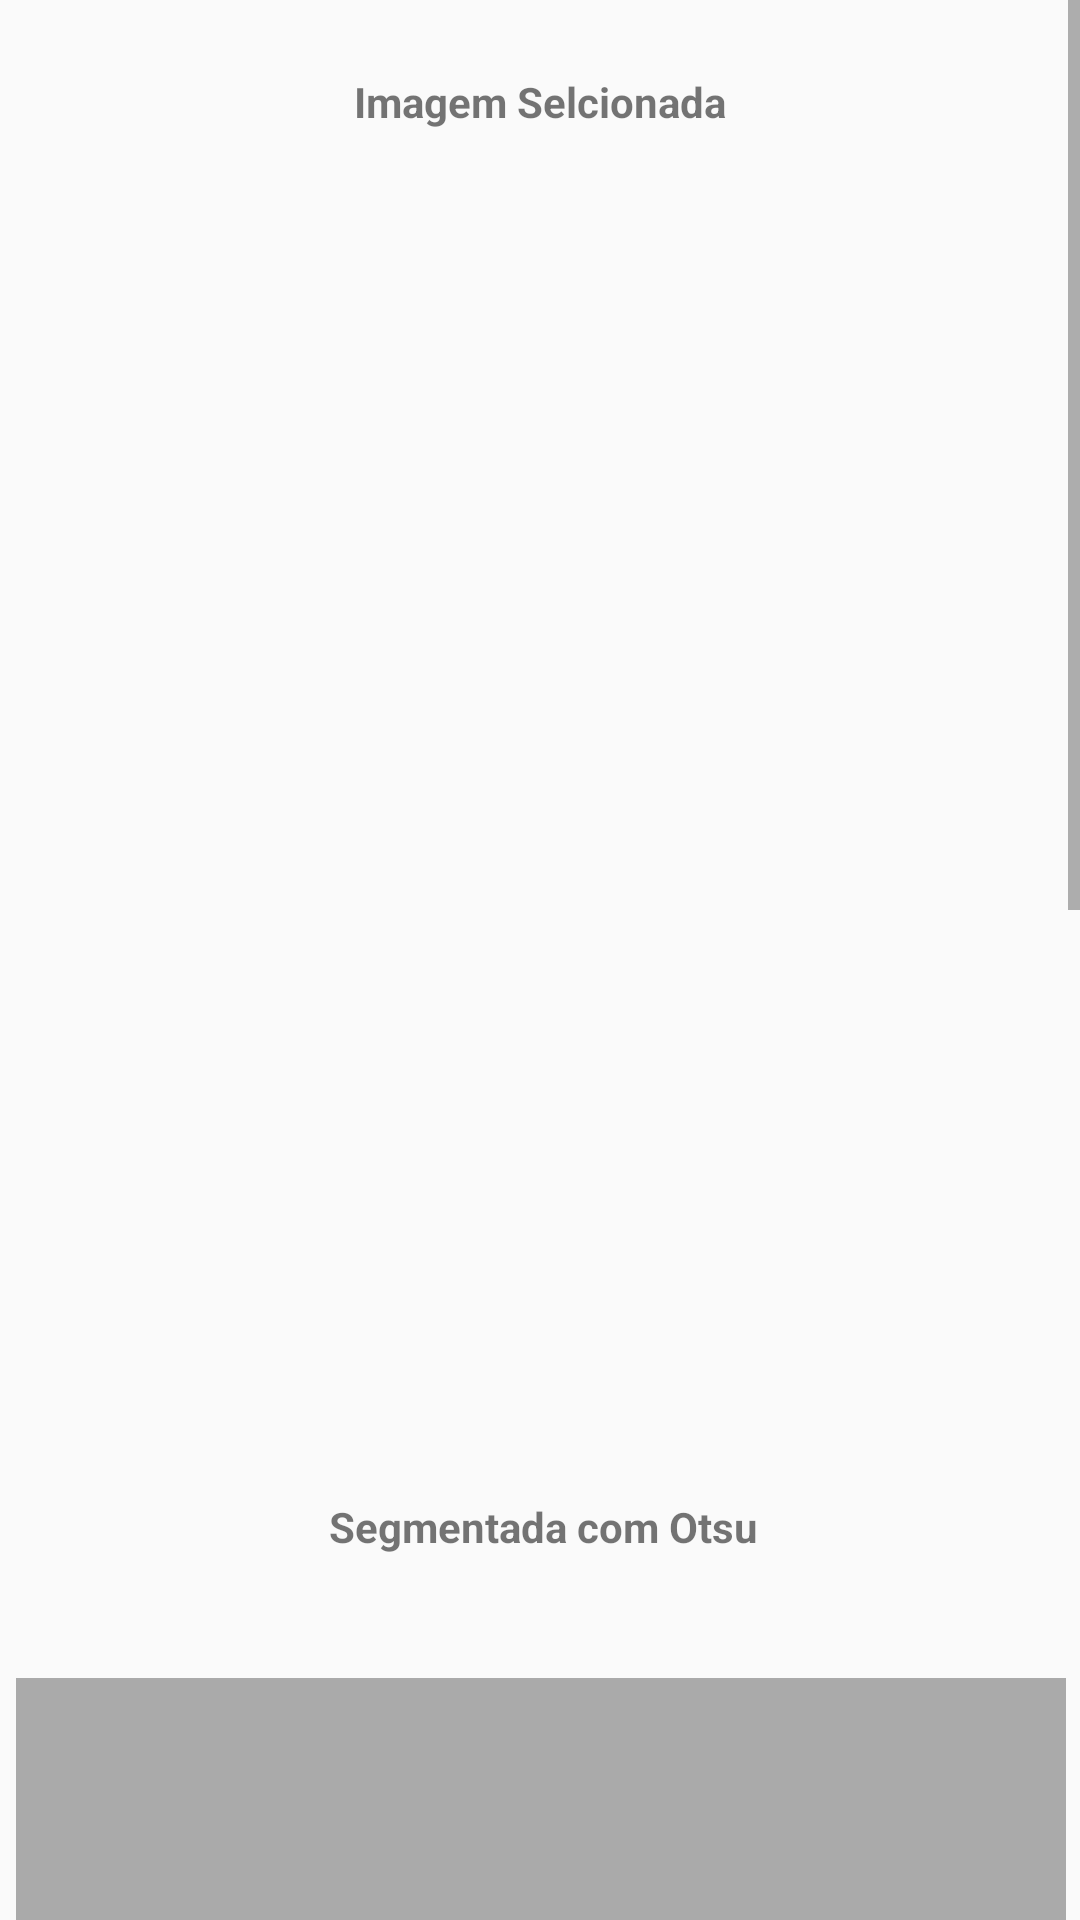

Android layout source for this screen:
<!-- AndroidManifest.xml: application theme AppTheme -->
<!-- res/layout/fragment_fg_md2.xml -->
<FrameLayout xmlns:android="http://schemas.android.com/apk/res/android"
    xmlns:app="http://schemas.android.com/apk/res-auto"
    xmlns:tools="http://schemas.android.com/tools"
    android:layout_width="match_parent"
    android:layout_height="match_parent"
    tools:context="com.trairas.nig.pim.Fragmentos.fg_md2">


    <ScrollView
        android:layout_width="wrap_content"
        android:layout_height="match_parent"> 

        <android.support.constraint.ConstraintLayout
            android:layout_width="match_parent"
            android:layout_height="wrap_content">

            <TextView
                android:id="@+id/textView3"
                android:layout_width="304dp"
                android:layout_height="54dp"
                android:layout_marginLeft="8dp"
                android:layout_marginRight="8dp"
                android:layout_marginTop="16dp"
                android:text="Imagem Sobreposta"
                android:textAlignment="center"
                android:textStyle="bold"
                app:layout_constraintHorizontal_bias="0.486"
                app:layout_constraintLeft_toLeftOf="parent"
                app:layout_constraintRight_toRightOf="parent"
                app:layout_constraintTop_toBottomOf="@+id/imgv_seg_otsu" />

            <TextView
                android:id="@+id/textView2"
                android:layout_width="293dp"
                android:layout_height="63dp"
                android:layout_marginBottom="8dp"
                android:layout_marginLeft="8dp"
                android:layout_marginRight="8dp"
                android:layout_marginTop="8dp"
                android:padding="10dp"
                android:text="Imagem Selcionada"
                android:textAlignment="center"
                android:textStyle="bold"
                app:layout_constraintBottom_toBottomOf="parent"
                app:layout_constraintHorizontal_bias="0.502"
                app:layout_constraintLeft_toLeftOf="parent"
                app:layout_constraintRight_toRightOf="parent"
                app:layout_constraintTop_toTopOf="parent"
                app:layout_constraintVertical_bias="0.005" />

            <ImageView
                android:id="@+id/imgv_otsu"
                android:layout_width="365dp"
                android:layout_height="369dp"
                android:layout_marginLeft="8dp"
                android:layout_marginRight="8dp"
                android:layout_marginTop="18dp"
                app:layout_constraintHorizontal_bias="0.459"
                app:layout_constraintLeft_toLeftOf="parent"
                app:layout_constraintRight_toRightOf="parent"
                app:layout_constraintTop_toBottomOf="@+id/textView2"
                app:srcCompat="@android:color/transparent" />

            <TextView
                android:id="@+id/textView"
                android:layout_width="358dp"
                android:layout_height="40dp"
                android:layout_marginLeft="8dp"
                android:layout_marginRight="8dp"
                android:layout_marginTop="25dp"
                android:padding="10dp"
                android:text="Segmentada com Otsu"
                android:textAlignment="center"
                android:textStyle="bold"
                app:layout_constraintHorizontal_bias="0.439"
                app:layout_constraintLeft_toLeftOf="parent"
                app:layout_constraintRight_toRightOf="parent"
                app:layout_constraintTop_toBottomOf="@+id/imgv_otsu" />

            <ImageView
                android:id="@+id/imgv_seg_otsu"
                android:layout_width="350dp"
                android:layout_height="339dp"
                android:layout_marginLeft="8dp"
                android:layout_marginRight="8dp"
                android:layout_marginTop="30dp"
                app:layout_constraintHorizontal_bias="0.421"
                app:layout_constraintLeft_toLeftOf="parent"
                app:layout_constraintRight_toRightOf="parent"
                app:layout_constraintTop_toBottomOf="@+id/textView"
                app:srcCompat="@android:color/darker_gray" />

            <ImageView
                android:id="@+id/imgv_sobreposta_otsu"
                android:layout_width="344dp"
                android:layout_height="328dp"
                android:layout_marginLeft="8dp"
                android:layout_marginRight="8dp"
                android:layout_marginTop="54dp"
                app:layout_constraintHorizontal_bias="0.425"
                app:layout_constraintLeft_toLeftOf="parent"
                app:layout_constraintRight_toRightOf="parent"
                app:layout_constraintTop_toBottomOf="@+id/textView3"
                app:srcCompat="@drawable/side_nav_bar" />


        </android.support.constraint.ConstraintLayout>


    </ScrollView>

</FrameLayout>
<!-- resources referenced by this layout -->
<resources>
  <style name="AppTheme" parent="Theme.AppCompat.Light.DarkActionBar">
          
          <item name="colorPrimary">@color/colorPrimary</item>
          <item name="colorPrimaryDark">@color/colorPrimaryDark</item>
          <item name="colorAccent">@color/colorAccent</item>
      </style>
  <color name="colorPrimary">#3f51b5</color>
  <color name="colorPrimaryDark">#303F9F</color>
  <color name="colorAccent">#FF4081</color>
</resources>
